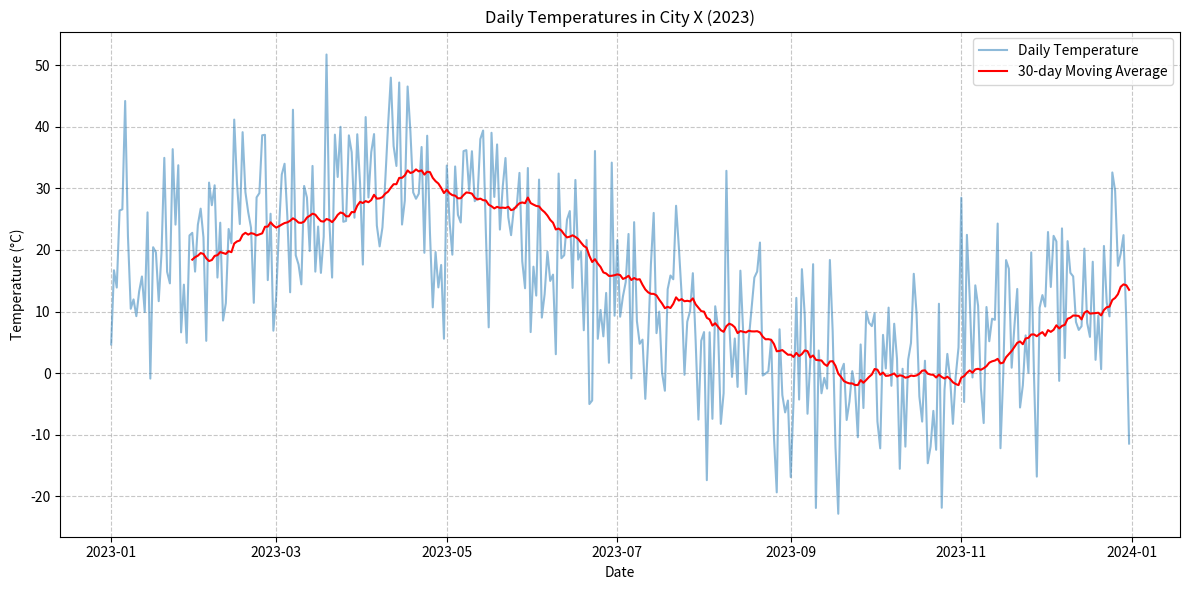

This figure's Python source:
import pandas as pd
import matplotlib.pyplot as plt
import numpy as np

# Generate sample temperature data for a year
dates = pd.date_range(start='2023-01-01', end='2023-12-31', freq='D')
temperatures = np.random.normal(loc=15, scale=10, size=len(dates))  # Mean of 15°C, std dev of 10°C
temperatures = temperatures + 15 * np.sin(np.arange(len(dates)) * 2 * np.pi / 365)  # Add seasonal trend

# Create DataFrame
df = pd.DataFrame({'Date': dates, 'Temperature': temperatures})
df.set_index('Date', inplace=True)

# Calculate moving average
df['Moving_Avg'] = df['Temperature'].rolling(window=30).mean()

# Plotting
plt.figure(figsize=(12, 6))
plt.plot(df.index, df['Temperature'], label='Daily Temperature', alpha=0.5)
plt.plot(df.index, df['Moving_Avg'], label='30-day Moving Average', color='red')
plt.title('Daily Temperatures in City X (2023)')
plt.xlabel('Date')
plt.ylabel('Temperature (°C)')
plt.legend()
plt.grid(True, linestyle='--', alpha=0.7)

plt.tight_layout()
plt.show()